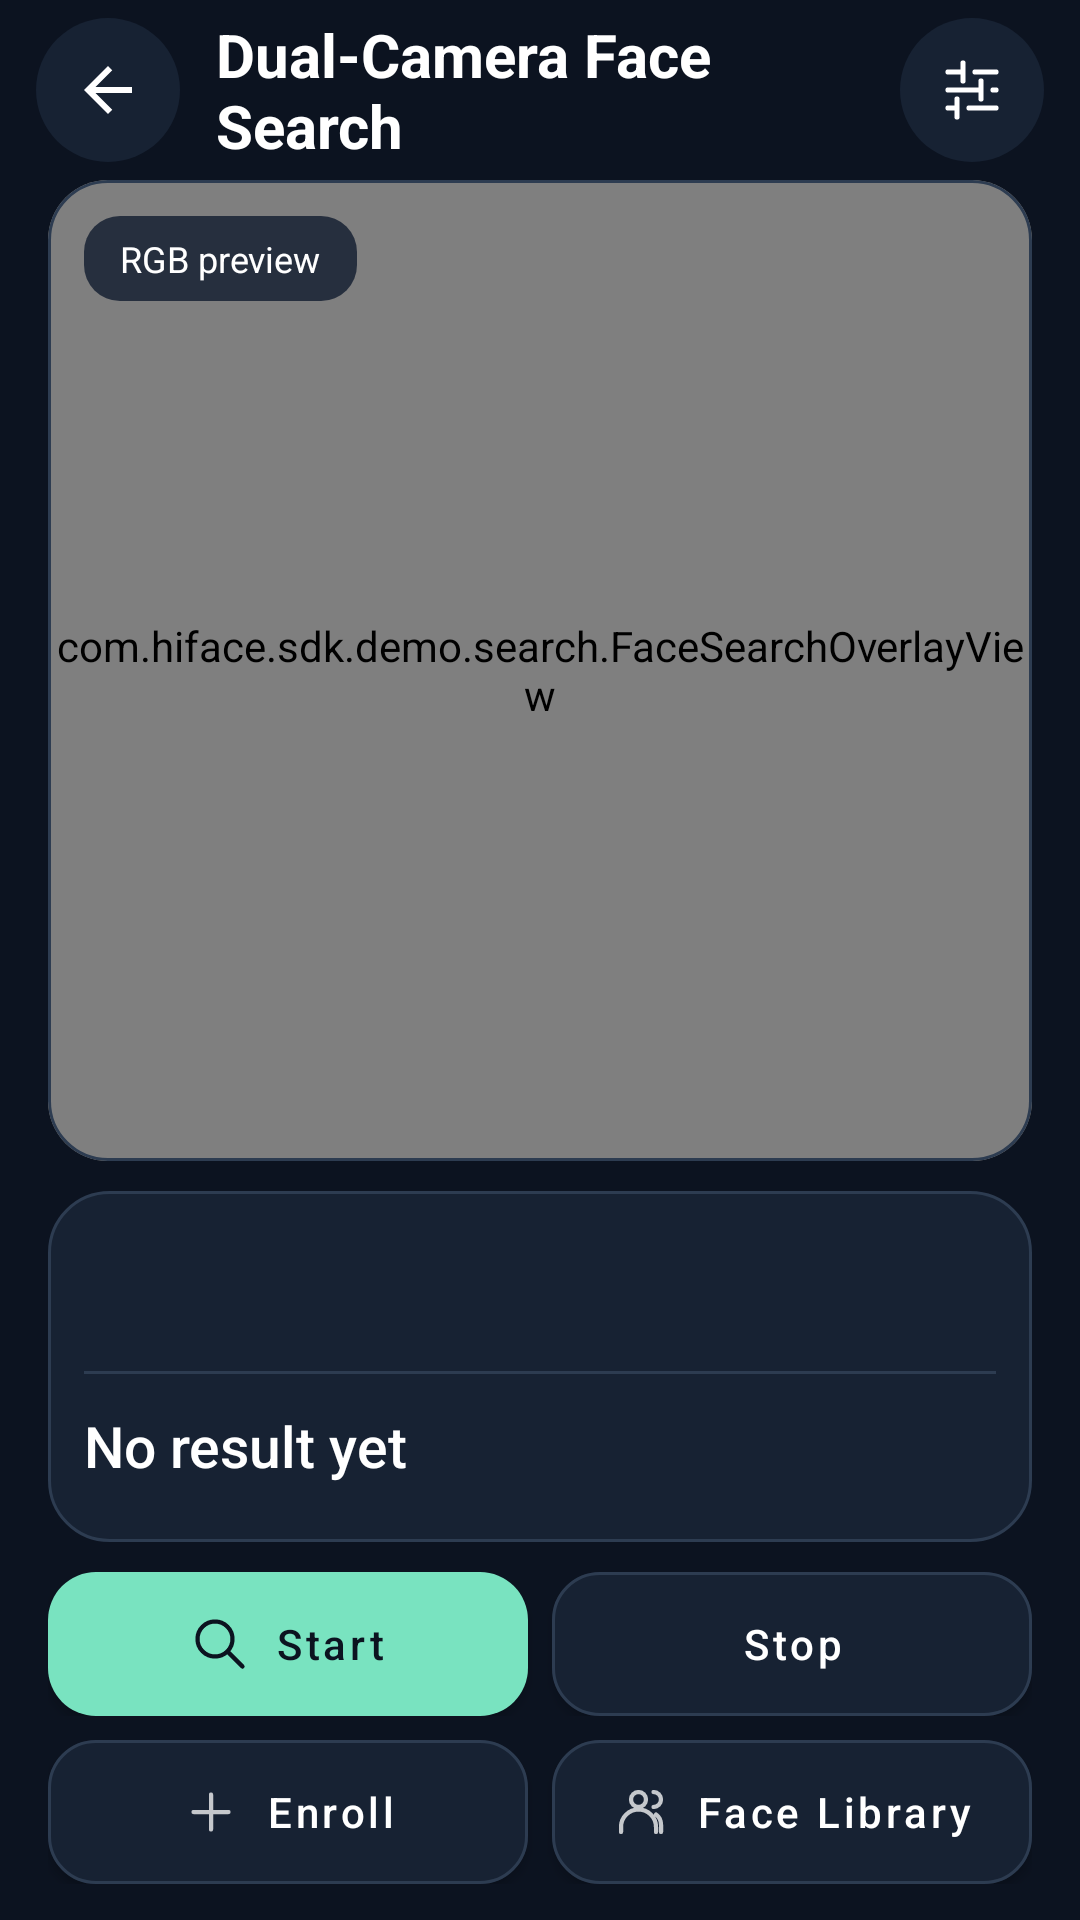

Reconstruct the res/layout file that produces this screen, plus the resources it refers to.
<!-- AndroidManifest.xml: activity theme Theme.HiFace.Search -->
<!-- res/layout/activity_uvc_camera_face_search.xml -->
<?xml version="1.0" encoding="utf-8"?>
<LinearLayout xmlns:android="http://schemas.android.com/apk/res/android"
    android:layout_width="match_parent" android:layout_height="match_parent"
    android:orientation="vertical" android:background="@color/search_background">
    <include layout="@layout/view_uvc_search_header" />
    <include layout="@layout/view_uvc_search_preview" android:layout_width="match_parent"
        android:layout_height="0dp" android:layout_weight="1" android:layout_marginStart="16dp" android:layout_marginEnd="16dp" />
    <include layout="@layout/view_uvc_search_controls" />
</LinearLayout>
<!-- res/layout/view_uvc_search_header.xml (included above) -->
<?xml version="1.0" encoding="utf-8"?>
<LinearLayout xmlns:android="http://schemas.android.com/apk/res/android"
    android:layout_width="match_parent" android:layout_height="wrap_content" android:minHeight="60dp"
    android:gravity="center_vertical" android:paddingStart="12dp" android:paddingEnd="12dp">
    <androidx.appcompat.widget.AppCompatImageButton android:id="@+id/backButton"
        style="@style/Widget.HiFace.Search.Icon" android:src="@drawable/ic_navigation_back"
        android:contentDescription="@string/cd_back" />
    <TextView android:layout_width="0dp" android:layout_height="wrap_content"
        android:layout_weight="1" android:layout_marginStart="12dp" android:layout_marginEnd="12dp"
        android:text="@string/feature_uvc_camera_face_search" android:textSize="20sp"
        android:textStyle="bold" android:textColor="@android:color/white" />
    <androidx.appcompat.widget.AppCompatImageButton android:id="@+id/uvcSettings"
        style="@style/Widget.HiFace.Search.Icon" android:src="@drawable/ic_search_settings"
        android:contentDescription="@string/uvc_search_settings_menu" />
</LinearLayout>
<!-- res/layout/view_uvc_search_preview.xml (included above) -->
<?xml version="1.0" encoding="utf-8"?>
<com.google.android.material.card.MaterialCardView xmlns:android="http://schemas.android.com/apk/res/android"
    xmlns:app="http://schemas.android.com/apk/res-auto" android:layout_width="match_parent"
    android:layout_height="match_parent" app:cardCornerRadius="20dp" app:cardElevation="0dp"
    app:cardBackgroundColor="@android:color/black" app:strokeColor="@color/search_border" app:strokeWidth="1dp">
    
    <TextureView android:id="@+id/uvcPreview" android:layout_width="match_parent" android:layout_height="match_parent" />
    <com.hiface.sdk.demo.search.FaceSearchOverlayView android:id="@+id/uvcOverlay"
        android:layout_width="match_parent" android:layout_height="match_parent" />
    <TextView android:id="@+id/uvcPreviewLabel" android:layout_width="wrap_content" android:layout_height="wrap_content"
        android:layout_gravity="top|start" android:layout_margin="12dp" android:paddingStart="12dp" android:paddingEnd="12dp"
        android:paddingTop="6dp" android:paddingBottom="6dp" android:background="@drawable/bg_search_pill"
        android:text="@string/uvc_search_preview_label" android:textColor="@android:color/white" android:textSize="12sp" />
</com.google.android.material.card.MaterialCardView>
<!-- res/layout/view_uvc_search_controls.xml (included above) -->
<?xml version="1.0" encoding="utf-8"?>
<LinearLayout xmlns:android="http://schemas.android.com/apk/res/android" xmlns:app="http://schemas.android.com/apk/res-auto"
    android:layout_width="match_parent" android:layout_height="wrap_content"
    android:orientation="vertical" android:paddingStart="16dp" android:paddingEnd="16dp"
    android:paddingTop="10dp" android:paddingBottom="12dp">
    <LinearLayout android:layout_width="match_parent" android:layout_height="wrap_content"
        android:orientation="vertical" android:background="@drawable/bg_search_card" android:padding="12dp">
        <LinearLayout android:layout_width="match_parent" android:layout_height="wrap_content"
            android:minHeight="48dp" android:gravity="center_vertical" android:baselineAligned="false">
            
            <TextView android:id="@+id/uvcStatus" android:layout_width="0dp" android:layout_weight="1" android:layout_height="wrap_content"
                android:lines="2" android:ellipsize="end" android:gravity="center_vertical"
                android:textColor="@color/text_on_dark_secondary" android:textSize="15sp" android:accessibilityLiveRegion="polite" />
            <com.google.android.material.button.MaterialButton android:id="@+id/uvcRetry"
                style="@style/Widget.MaterialComponents.Button.TextButton" android:layout_width="wrap_content"
                android:layout_height="48dp" android:layout_marginStart="8dp"
                android:text="@string/search_ui_retry_short" android:textAllCaps="false" android:visibility="gone" />
        </LinearLayout>
        <View android:layout_width="match_parent" android:layout_height="1dp" android:background="@color/search_border" />
        <TextView android:id="@+id/uvcResult" android:layout_width="match_parent" android:layout_height="wrap_content"
            android:minHeight="40dp" android:layout_marginTop="4dp" android:background="?attr/selectableItemBackground"
            android:lines="1" android:ellipsize="middle" android:gravity="center_vertical" android:text="@string/uvc_search_no_result"
            android:fontFamily="sans-serif-medium" android:textSize="19sp" android:textColor="@android:color/white" android:accessibilityLiveRegion="polite" />
    </LinearLayout>
    <LinearLayout android:layout_width="match_parent" android:layout_height="wrap_content" android:layout_marginTop="10dp" android:baselineAligned="false">
        <com.google.android.material.button.MaterialButton android:id="@+id/uvcStart" style="@style/Widget.HiFace.Search.Primary"
            android:layout_width="0dp" android:layout_height="48dp" android:layout_weight="1" android:layout_marginEnd="4dp"
            android:text="@string/uvc_search_start" app:icon="@drawable/ic_search_search" />
        <com.google.android.material.button.MaterialButton android:id="@+id/uvcStop" style="@style/Widget.HiFace.Search.Secondary"
            android:layout_width="0dp" android:layout_height="48dp" android:layout_weight="1" android:layout_marginStart="4dp"
            android:text="@string/uvc_search_stop" />
    </LinearLayout>
    <LinearLayout android:layout_width="match_parent" android:layout_height="wrap_content" android:layout_marginTop="8dp" android:baselineAligned="false">
        <com.google.android.material.button.MaterialButton android:id="@+id/uvcEnroll" style="@style/Widget.HiFace.Search.Secondary"
            android:layout_width="0dp" android:layout_height="48dp" android:layout_weight="1" android:layout_marginEnd="4dp"
            android:text="@string/uvc_search_enroll" app:icon="@drawable/ic_search_add" />
        <com.google.android.material.button.MaterialButton android:id="@+id/uvcLibrary" style="@style/Widget.HiFace.Search.Secondary"
            android:layout_width="0dp" android:layout_height="48dp" android:layout_weight="1" android:layout_marginStart="4dp"
            android:text="@string/search_manage" app:icon="@drawable/ic_search_library" />
    </LinearLayout>
    <LinearLayout android:id="@+id/uvcDebugPanel" android:layout_width="match_parent" android:layout_height="wrap_content"
        android:layout_marginTop="12dp" android:orientation="horizontal" android:visibility="gone" android:baselineAligned="false"
        android:background="@drawable/bg_search_card" android:padding="8dp">
        <FrameLayout android:layout_width="112dp" android:layout_height="112dp" android:background="@android:color/black">
            <TextureView android:id="@+id/uvcIrPreview" android:layout_width="match_parent" android:layout_height="match_parent"
                android:contentDescription="@string/uvc_debug_ir_preview" />
            <com.hiface.sdk.demo.search.uvc.InfraredDebugOverlayView android:id="@+id/uvcIrOverlay"
                android:layout_width="match_parent" android:layout_height="match_parent" />
            <TextView android:layout_width="wrap_content" android:layout_height="wrap_content"
                android:layout_gravity="bottom|start" android:layout_margin="6dp" android:padding="4dp"
                android:background="@drawable/bg_search_pill" android:text="@string/uvc_search_ir_camera"
                android:textColor="@android:color/white" android:textSize="11sp" />
        </FrameLayout>
        <ScrollView android:layout_width="0dp" android:layout_weight="1" android:layout_height="112dp" android:fillViewport="true">
            <TextView android:id="@+id/uvcDiagnostics" android:layout_width="match_parent" android:layout_height="wrap_content"
                android:paddingStart="10dp" android:paddingEnd="10dp" android:textSize="11sp" android:textColor="@color/text_on_dark_secondary" android:textIsSelectable="true" />
        </ScrollView>
    </LinearLayout>
</LinearLayout>
<!-- resources referenced by this layout -->
<resources>
  <color name="search_background">#0C1320</color>
  <color name="search_border">#2D3C51</color>
  <color name="text_on_dark_secondary">#BFFFFFFF</color>
  <!-- drawable bg_search_card (drawable) -->
  <shape xmlns:android="http://schemas.android.com/apk/res/android" android:shape="rectangle"><solid android:color="@color/search_surface"/><corners android:radius="20dp"/><stroke android:width="1dp" android:color="@color/search_border"/></shape>
  <!-- drawable bg_search_pill (drawable) -->
  <shape xmlns:android="http://schemas.android.com/apk/res/android" android:shape="rectangle"><solid android:color="@color/overlay_dark"/><corners android:radius="12dp"/></shape>
  <!-- drawable ic_navigation_back (drawable) -->
  <vector xmlns:android="http://schemas.android.com/apk/res/android"
      android:width="24dp"
      android:height="24dp"
      android:viewportWidth="24"
      android:viewportHeight="24">
      <path
          android:fillColor="@android:color/white"
          android:pathData="M20,11H7.83l5.59,-5.59L12,4l-8,8 8,8 1.42,-1.41L7.83,13H20v-2z" />
  </vector>
  <!-- drawable ic_search_add (drawable) -->
  <vector xmlns:android="http://schemas.android.com/apk/res/android" android:width="24dp" android:height="24dp" android:viewportWidth="24" android:viewportHeight="24"><path android:pathData="M12,5v14 M5,12h14" android:fillColor="@android:color/transparent" android:strokeColor="@android:color/white" android:strokeWidth="1.7" android:strokeLineCap="round" android:strokeLineJoin="round"/></vector>
  <string name="cd_back">Back</string>
  <string name="feature_uvc_camera_face_search">Dual-Camera Face Search</string>
  <string name="search_manage">Face Library</string>
  <string name="search_ui_retry_short">Retry</string>
  <string name="uvc_debug_ir_preview">Live IR preview; box marks the last analyzed sample for 300 ms</string>
  <string name="uvc_search_enroll">Enroll</string>
  <string name="uvc_search_ir_camera">IR camera</string>
  <string name="uvc_search_no_result">No result yet</string>
  <string name="uvc_search_preview_label">RGB preview</string>
  <string name="uvc_search_settings_menu">Settings</string>
  <string name="uvc_search_start">Start</string>
  <string name="uvc_search_stop">Stop</string>
  <style name="Widget.HiFace.Search.Icon" parent="Widget.AppCompat.ImageButton">
          <item name="android:layout_width">48dp</item>
          <item name="android:layout_height">48dp</item>
          <item name="android:background">@drawable/bg_search_icon</item>
          <item name="android:padding">12dp</item>
          <item name="android:scaleType">centerInside</item>
          <item name="android:tint">@android:color/white</item>
      </style>
  <style name="Widget.HiFace.Search.Secondary" parent="Widget.HiFace.Search.Primary">
          <item name="backgroundTint">@color/search_surface</item>
          <item name="android:textColor">@android:color/white</item>
          <item name="iconTint">@color/text_on_dark_secondary</item>
          <item name="strokeColor">@color/search_border</item>
          <item name="strokeWidth">1dp</item>
      </style>
  <style name="Theme.HiFace.Search" parent="Theme.HiFace.Search.Base" />
  <color name="search_surface">#172233</color>
  <color name="overlay_dark">#D9172233</color>
  <!-- drawable bg_search_icon (drawable) -->
  <ripple xmlns:android="http://schemas.android.com/apk/res/android" android:color="@color/surface_on_dark"><item><shape android:shape="oval"><solid android:color="@color/search_surface"/></shape></item></ripple>
  <color name="search_accent">#79E3C0</color>
  <color name="surface_on_dark">#26FFFFFF</color>
  <color name="search_error_color">#FF9696</color>
  <style name="ShapeAppearance.HiFace.Search.Dialog" parent="ShapeAppearance.MaterialComponents.MediumComponent">
          <item name="cornerSize">24dp</item>
      </style>
</resources>
